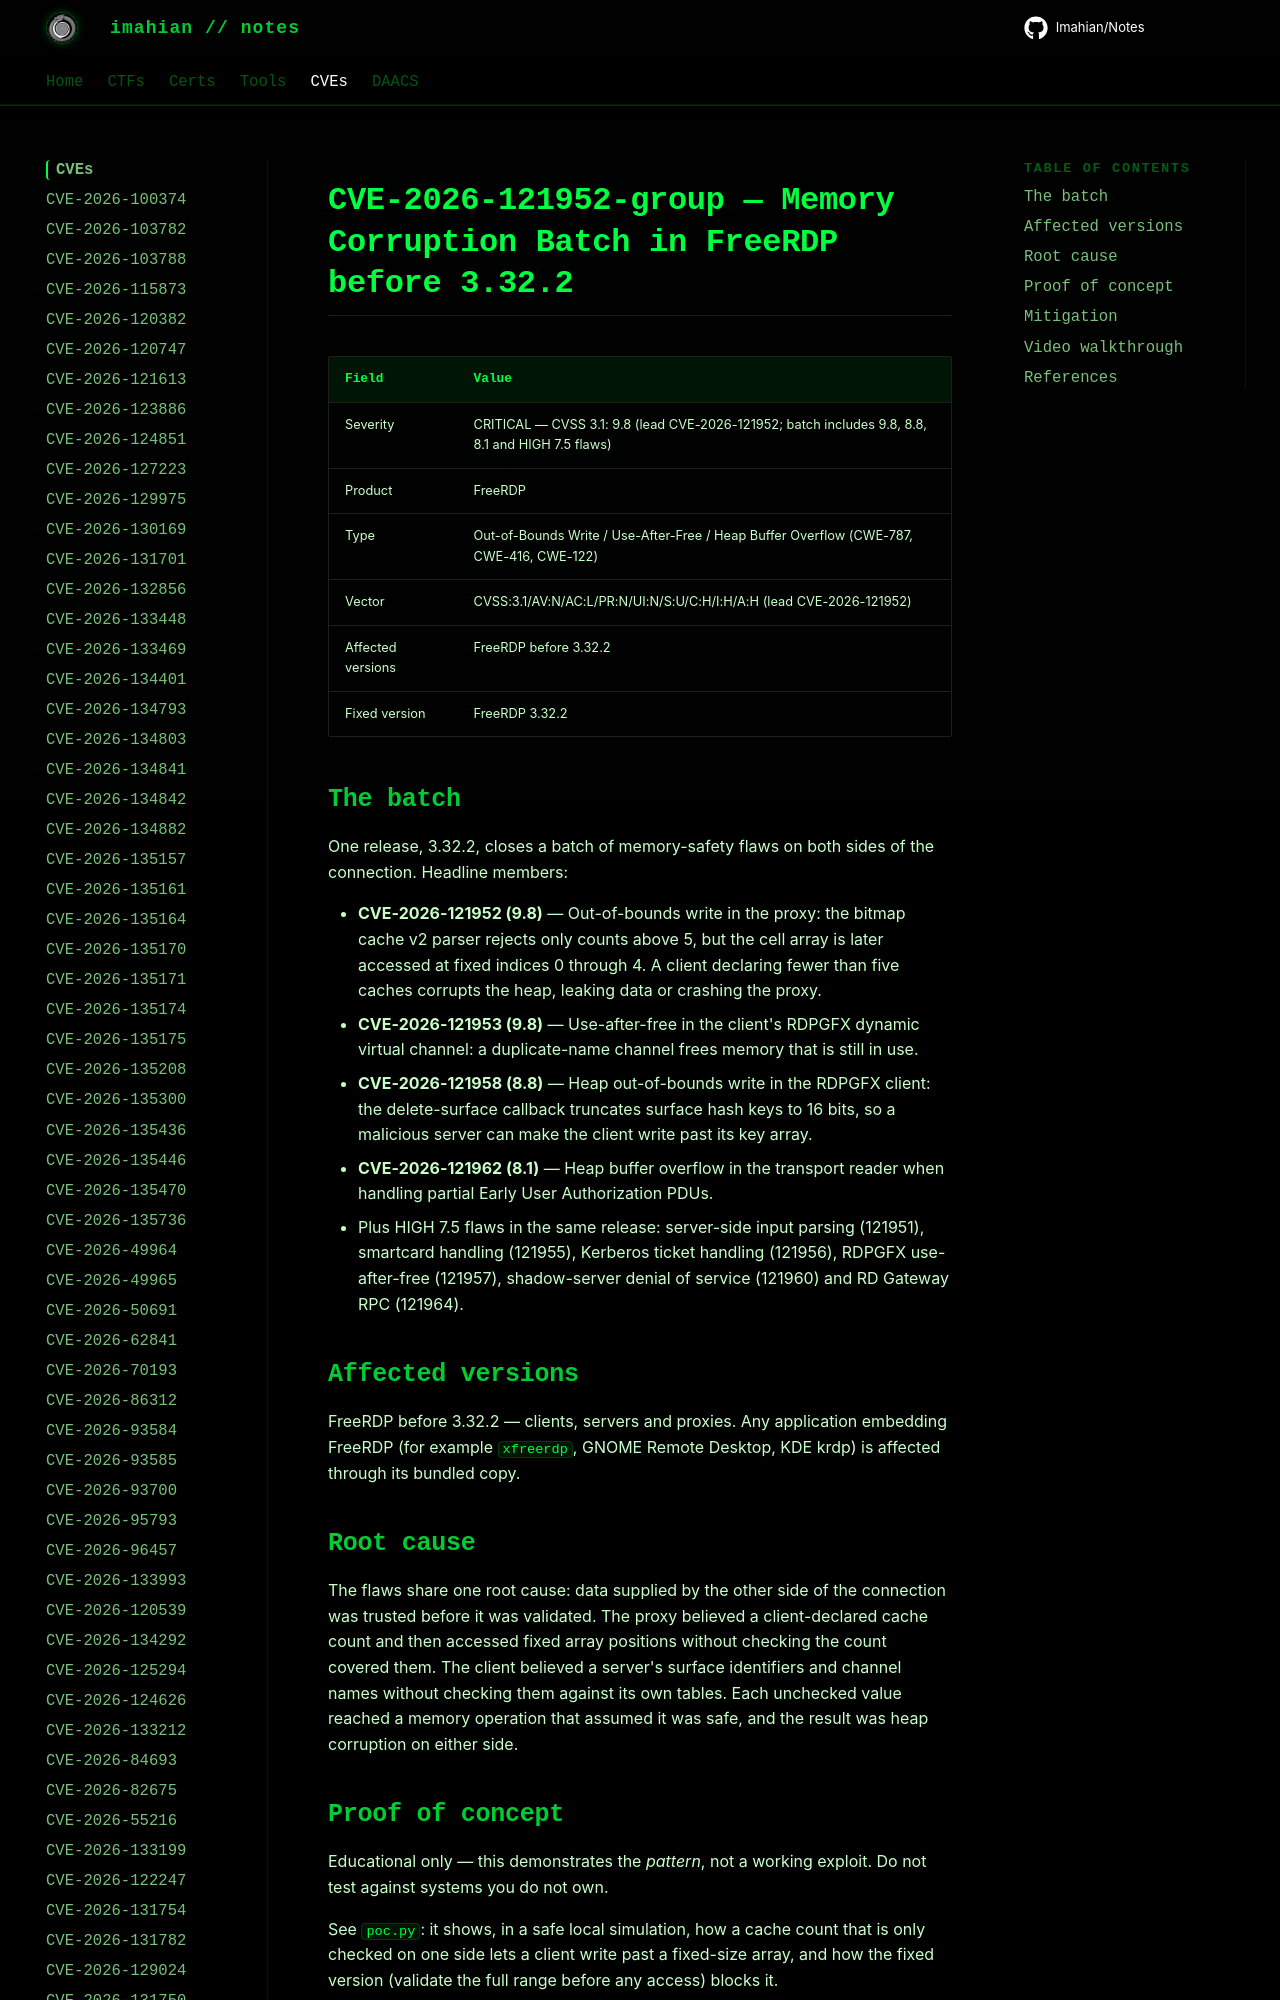

repository: Imahian/Notes · page: CVEs/CVE-2026-121952-group/index.html · generator: mkdocs

# CVE-2026-121952-group — Memory Corruption Batch in FreeRDP before 3.32.2

| Field | Value |
|---|---|
| Severity | CRITICAL — CVSS 3.1: 9.8 (lead CVE-2026-121952; batch includes 9.8, 8.8, 8.1 and HIGH 7.5 flaws) |
| Product | FreeRDP |
| Type | Out-of-Bounds Write / Use-After-Free / Heap Buffer Overflow (CWE-787, CWE-416, CWE-
